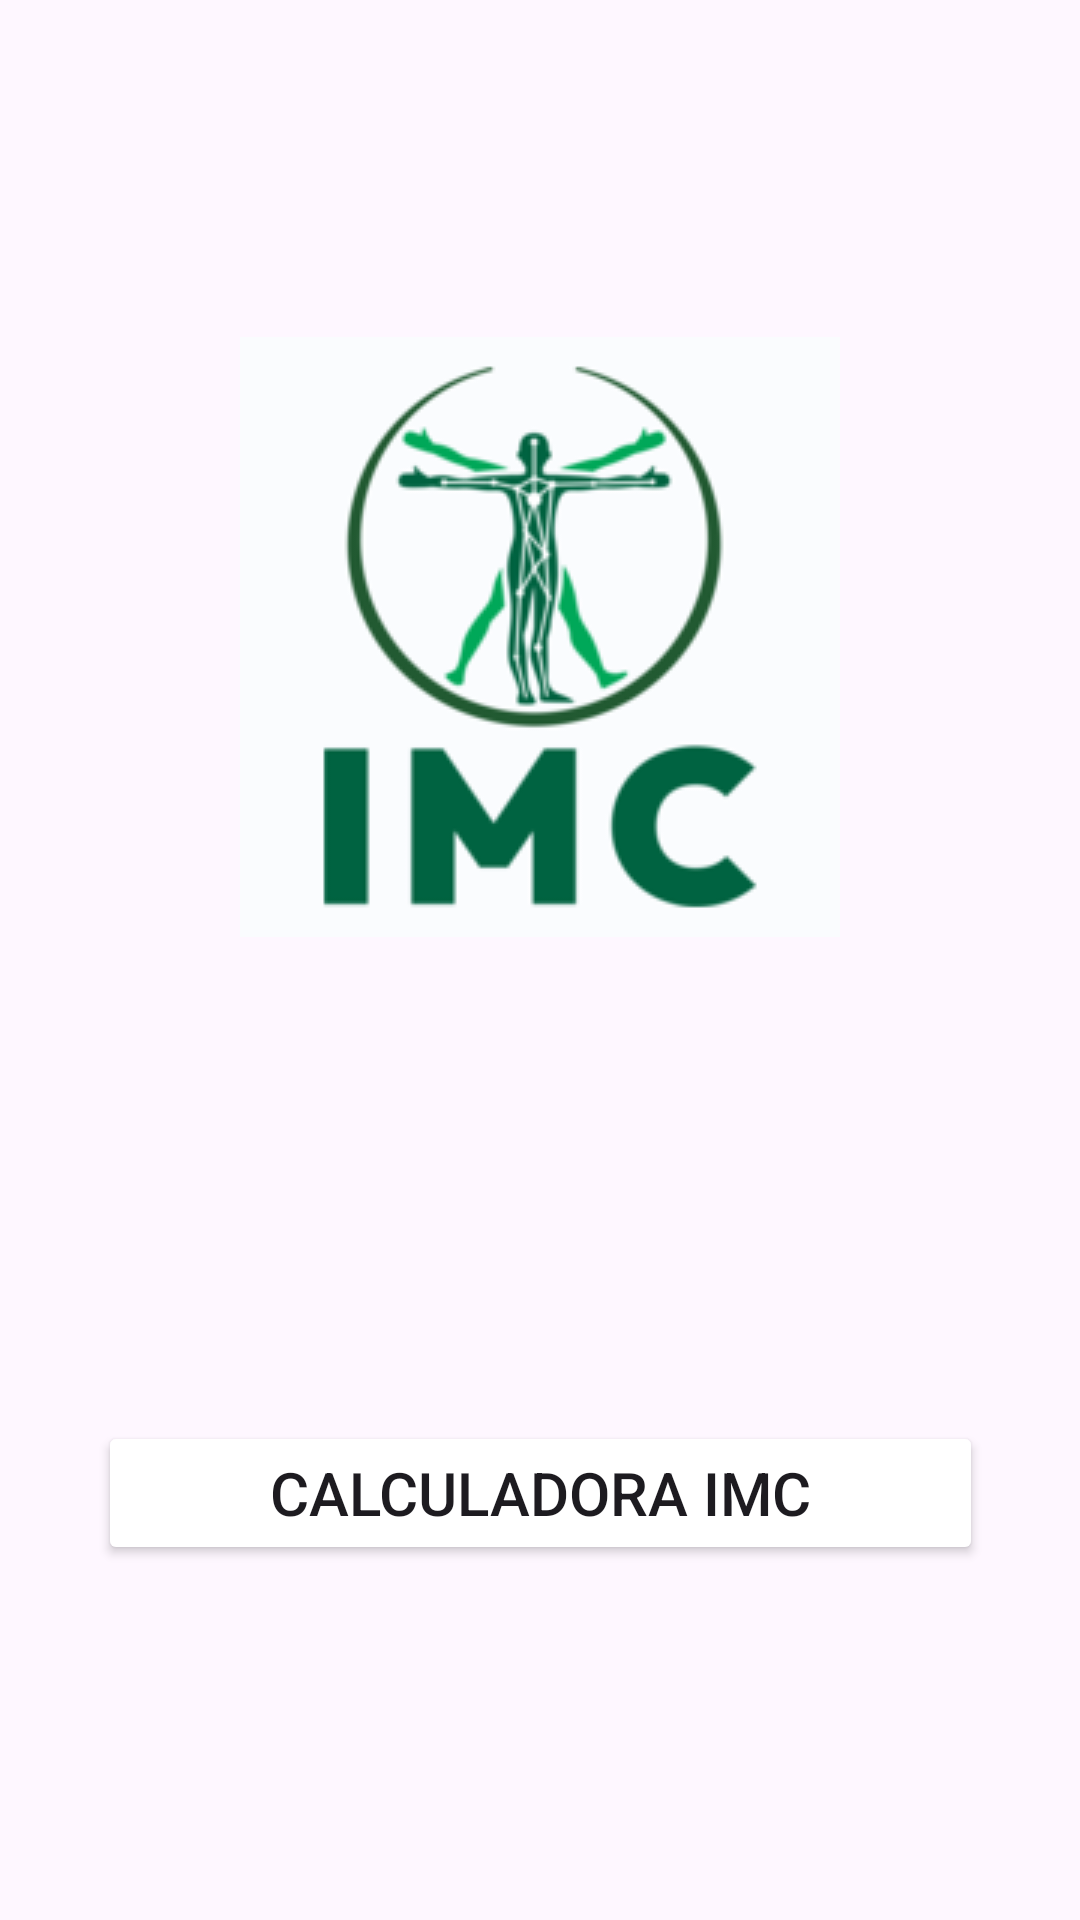

Produce the Android XML layout that renders to this screen, including the resource entries it uses.
<!-- AndroidManifest.xml: application theme Theme.AndroidNI -->
<!-- res/layout/activity_main.xml -->
<?xml version="1.0" encoding="utf-8"?>
<androidx.constraintlayout.widget.ConstraintLayout xmlns:android="http://schemas.android.com/apk/res/android"
    xmlns:app="http://schemas.android.com/apk/res-auto"
    xmlns:tools="http://schemas.android.com/tools"
    android:id="@+id/main"
    android:layout_width="match_parent"
    android:layout_height="match_parent"
    tools:context=".MainActivity">

    <ImageView
        android:id="@+id/imageView"
        android:layout_width="match_parent"
        android:layout_height="wrap_content"
        android:contentDescription="@string/imgPrincipal_description"
        android:src="@drawable/imc_logo"
        app:layout_constraintBottom_toBottomOf="parent"
        app:layout_constraintEnd_toEndOf="parent"
        app:layout_constraintHorizontal_bias="0.0"
        app:layout_constraintStart_toStartOf="parent"
        app:layout_constraintTop_toTopOf="parent"
        app:layout_constraintVertical_bias="0.255" />

    <Button
        android:id="@+id/btnCalculadoraImc"
        android:layout_width="295dp"
        android:layout_height="wrap_content"
        android:backgroundTint="@color/verdeClaro"
        android:padding="10dp"
        android:text="@string/tituloPrincipal"
        android:textSize="20sp"
        app:layout_constraintBottom_toBottomOf="parent"
        app:layout_constraintEnd_toEndOf="parent"
        app:layout_constraintStart_toStartOf="parent"
        app:layout_constraintTop_toTopOf="parent"
        app:layout_constraintVertical_bias="0.8" />

</androidx.constraintlayout.widget.ConstraintLayout>
<!-- resources referenced by this layout -->
<resources>
  <!-- drawable imc_logo: png bitmap (drawable, 20931 bytes) -->
  <string name="imgPrincipal_description">Logo IMC</string>
  <string name="tituloPrincipal">Calculadora IMC</string>
  <style name="Theme.AndroidNI" parent="Base.Theme.AndroidNI" />
  <style name="Base.Theme.AndroidNI" parent="Theme.Material3.DayNight.NoActionBar">
          
          
      </style>
</resources>
